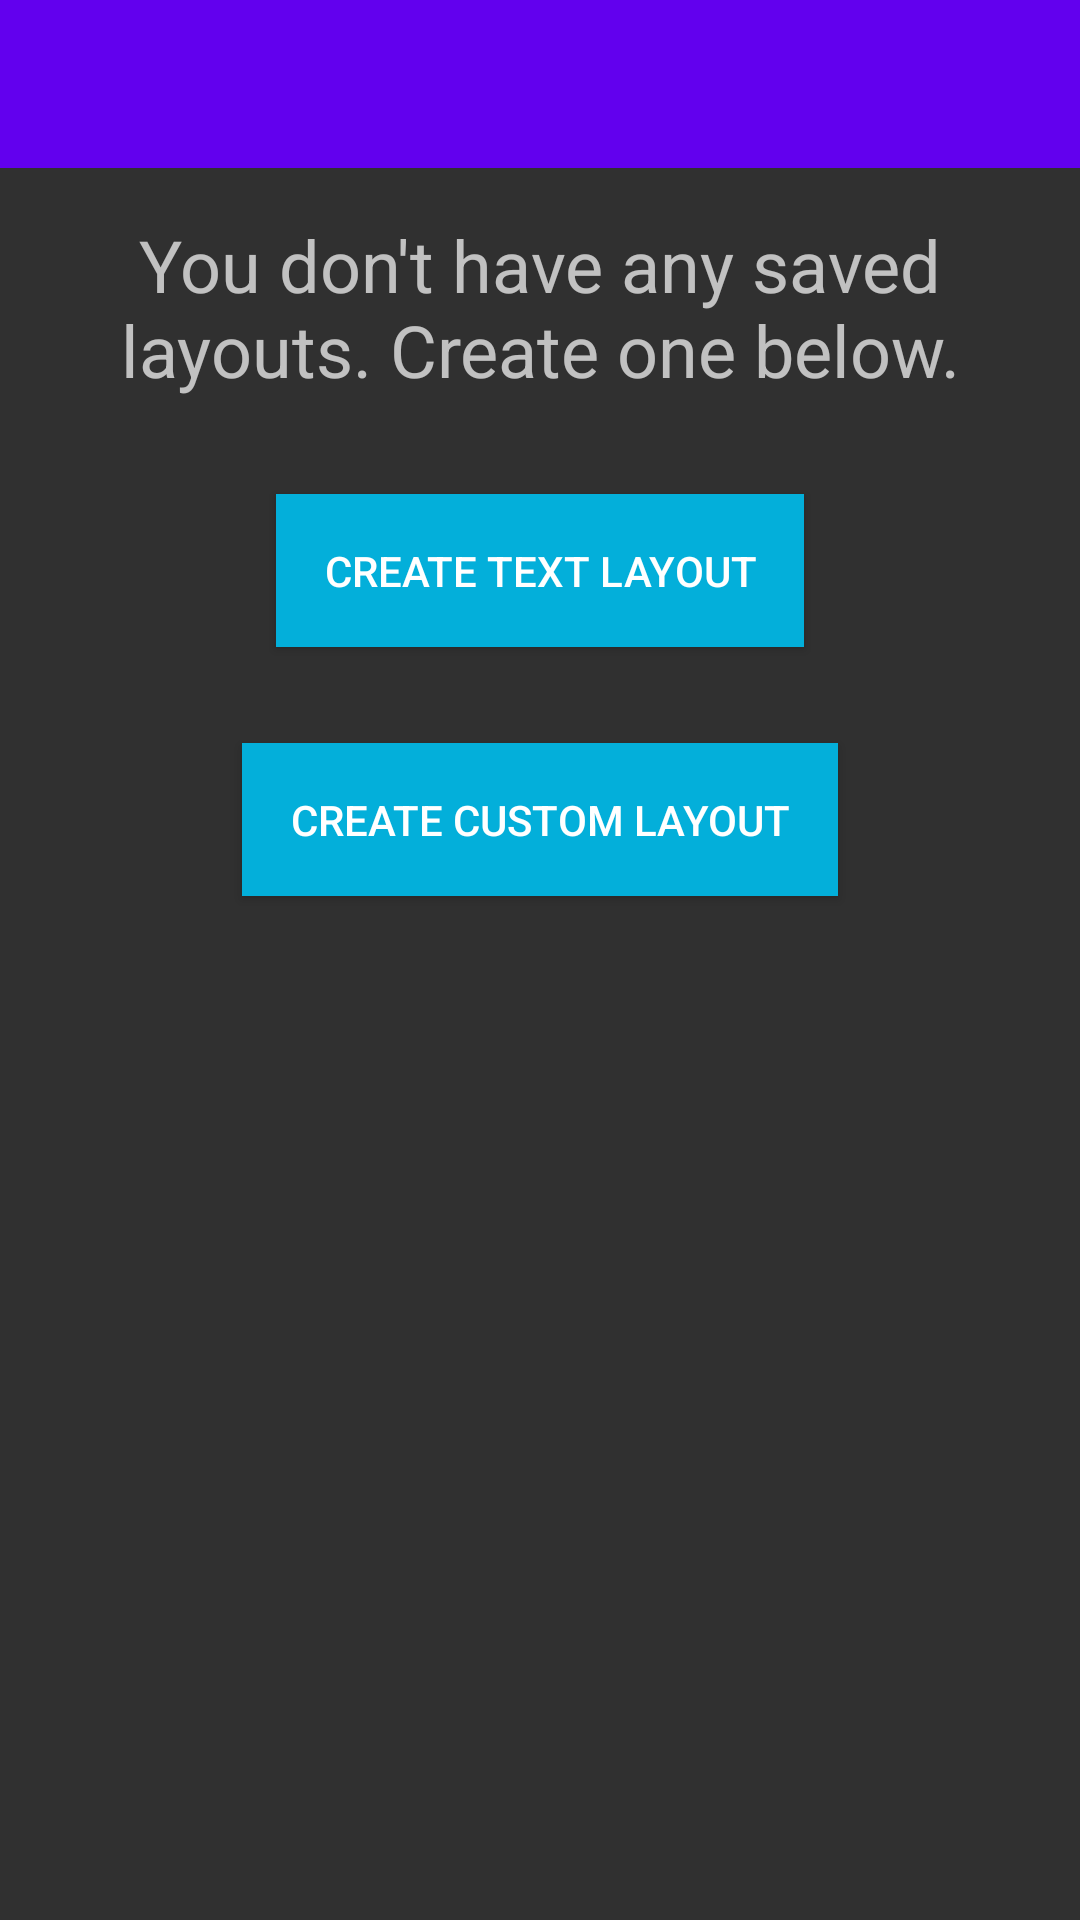

The Android layout XML behind this screen, and the referenced resources:
<!-- AndroidManifest.xml: application theme AppTheme -->
<!-- res/layout/activity_view_layouts.xml -->
<?xml version="1.0" encoding="utf-8"?>
<LinearLayout xmlns:android="http://schemas.android.com/apk/res/android"
    xmlns:tools="http://schemas.android.com/tools"
    android:layout_width="match_parent"
    android:layout_height="match_parent"
    android:orientation="vertical"
    tools:context=".activities.ViewLayoutsActivity">
    <androidx.appcompat.widget.Toolbar
        android:id="@+id/toolbar"
        android:layout_width="match_parent"
        android:layout_height="wrap_content"
        android:color="@color/white"
        android:background="@color/colorPrimary"
        />

        <androidx.recyclerview.widget.RecyclerView
            android:id="@+id/list"
            android:scrollbars="vertical"
            android:layout_width="match_parent"
            android:layout_height="match_parent"
            android:visibility="gone">
        </androidx.recyclerview.widget.RecyclerView>

    <TextView
        android:id="@+id/no_layouts"
        android:layout_width="wrap_content"
        android:layout_height="wrap_content"
        android:text="@string/no_layouts"
        android:layout_margin="@dimen/default_margin"
        android:layout_gravity="center"
        android:textAlignment="center"
        android:textSize="@dimen/font_size"
        />
    <Button
        android:id="@+id/create_text"
        android:layout_width="wrap_content"
        android:layout_height="wrap_content"
        android:layout_margin="@dimen/default_margin"
        android:padding="@dimen/default_margin"
        android:text="@string/create_text"
        android:layout_gravity="center"
        android:background="@color/colorAccent"
        android:onClick="sendText"
        />
    <Button
        android:id="@+id/create_custom"
        android:layout_width="wrap_content"
        android:layout_height="wrap_content"
        android:layout_margin="@dimen/default_margin"
        android:padding="@dimen/default_margin"
        android:text="@string/create_custom"
        android:layout_gravity="center"
        android:background="@color/colorAccent"
        />
</LinearLayout>
<!-- resources referenced by this layout -->
<resources>
  <color name="colorAccent">#03AFDA</color>
  <color name="colorPrimary">#6200EE</color>
  <color name="white">#FFFFFF</color>
  <dimen name="default_margin">16dp</dimen>
  <dimen name="font_size">24sp</dimen>
  <string name="create_custom">Create Custom Layout</string>
  <string name="create_text">Create Text Layout</string>
  <string name="no_layouts">You don\'t have any saved layouts. Create one below.</string>
  <style name="AppTheme" parent="Theme.AppCompat.NoActionBar">
          
          <item name="colorPrimary">@color/colorPrimary</item>
          <item name="colorPrimaryDark">@color/colorPrimaryDark</item>
          <item name="colorAccent">@color/colorAccent</item>
      </style>
  <color name="colorPrimaryDark">#3700B3</color>
</resources>
